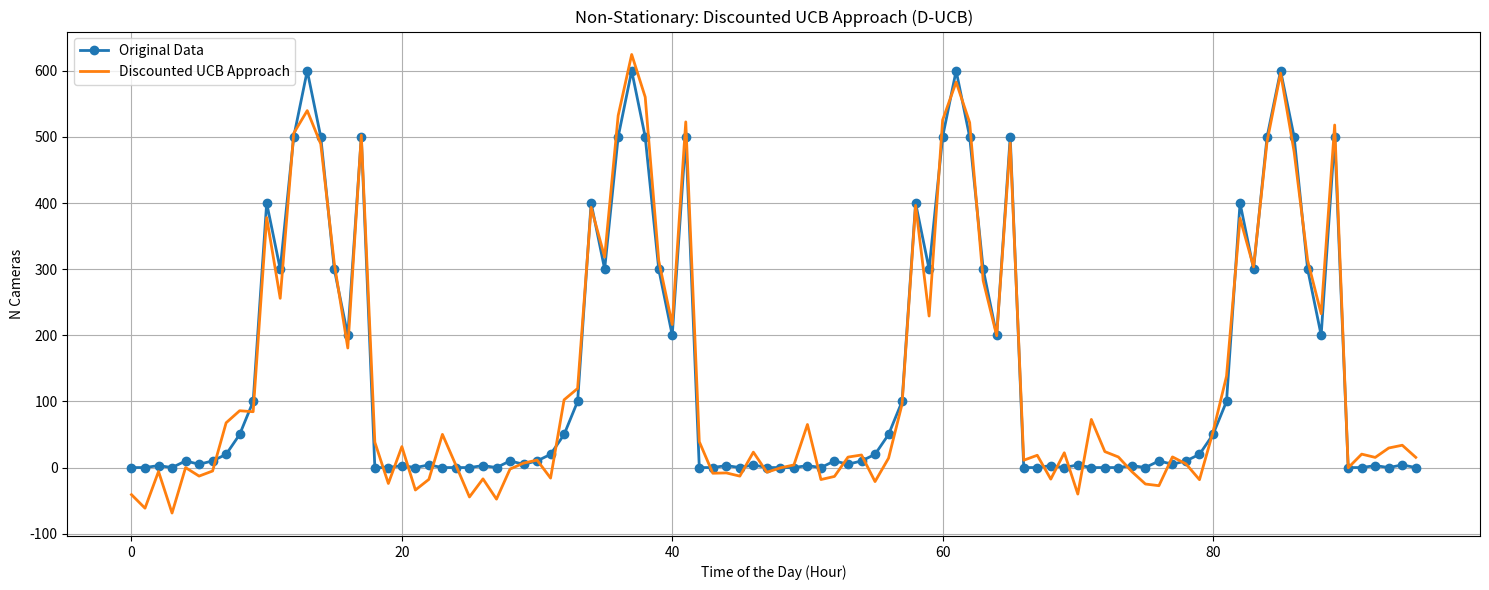

Generate this figure with matplotlib:
import matplotlib.pyplot as plt
import numpy as np

def mean_approach(data):
    return np.mean(data)

def sliding_window_approach(data, window_size=5):
    return np.convolve(data, np.ones(window_size)/window_size, mode='same')

def discounted_ucb_approach(data, discount_factor=0.9, noise_std=30):
    ucb_values = np.zeros_like(data, dtype=float)
    for t in range(1, len(data)):
        ucb_values[t] = data[t] + np.sqrt((1 - discount_factor) * np.log(t) / (t * discount_factor ** t))
    ucb_values += np.random.normal(0, noise_std, size=ucb_values.shape)
    return ucb_values

# Example data (replace with your own data)
timesteps = np.arange(0, 24 * 4, 1)
days = 4

# Repeat the people_count data for 4 days
people_count = np.array([0, 0, 3, 0, 10, 5, 10, 20, 50, 100, 400, 300, 500, 600, 500, 300, 200, 500, 0, 0, 3, 0, 4, 0])
people_count = np.tile(people_count, days)

mean_line = mean_approach(people_count)
sliding_window_line = sliding_window_approach(people_count, window_size=5)
discounted_ucb_line = discounted_ucb_approach(people_count, discount_factor=0.9, noise_std=30)


# Discounted UCB Approach
plt.figure(figsize=(15, 6))
plt.plot(timesteps, people_count, marker='o', linewidth=2, label='Original Data')
plt.plot(timesteps, discounted_ucb_line, linewidth=2, label='Discounted UCB Approach')
plt.title("Non-Stationary: Discounted UCB Approach (D-UCB)")
plt.xlabel("Time of the Day (Hour)")
plt.ylabel("N Cameras")
plt.legend()
plt.grid(True)
plt.tight_layout()
plt.savefig("discounted_ucb_approach_with_noise.png")
plt.show()
